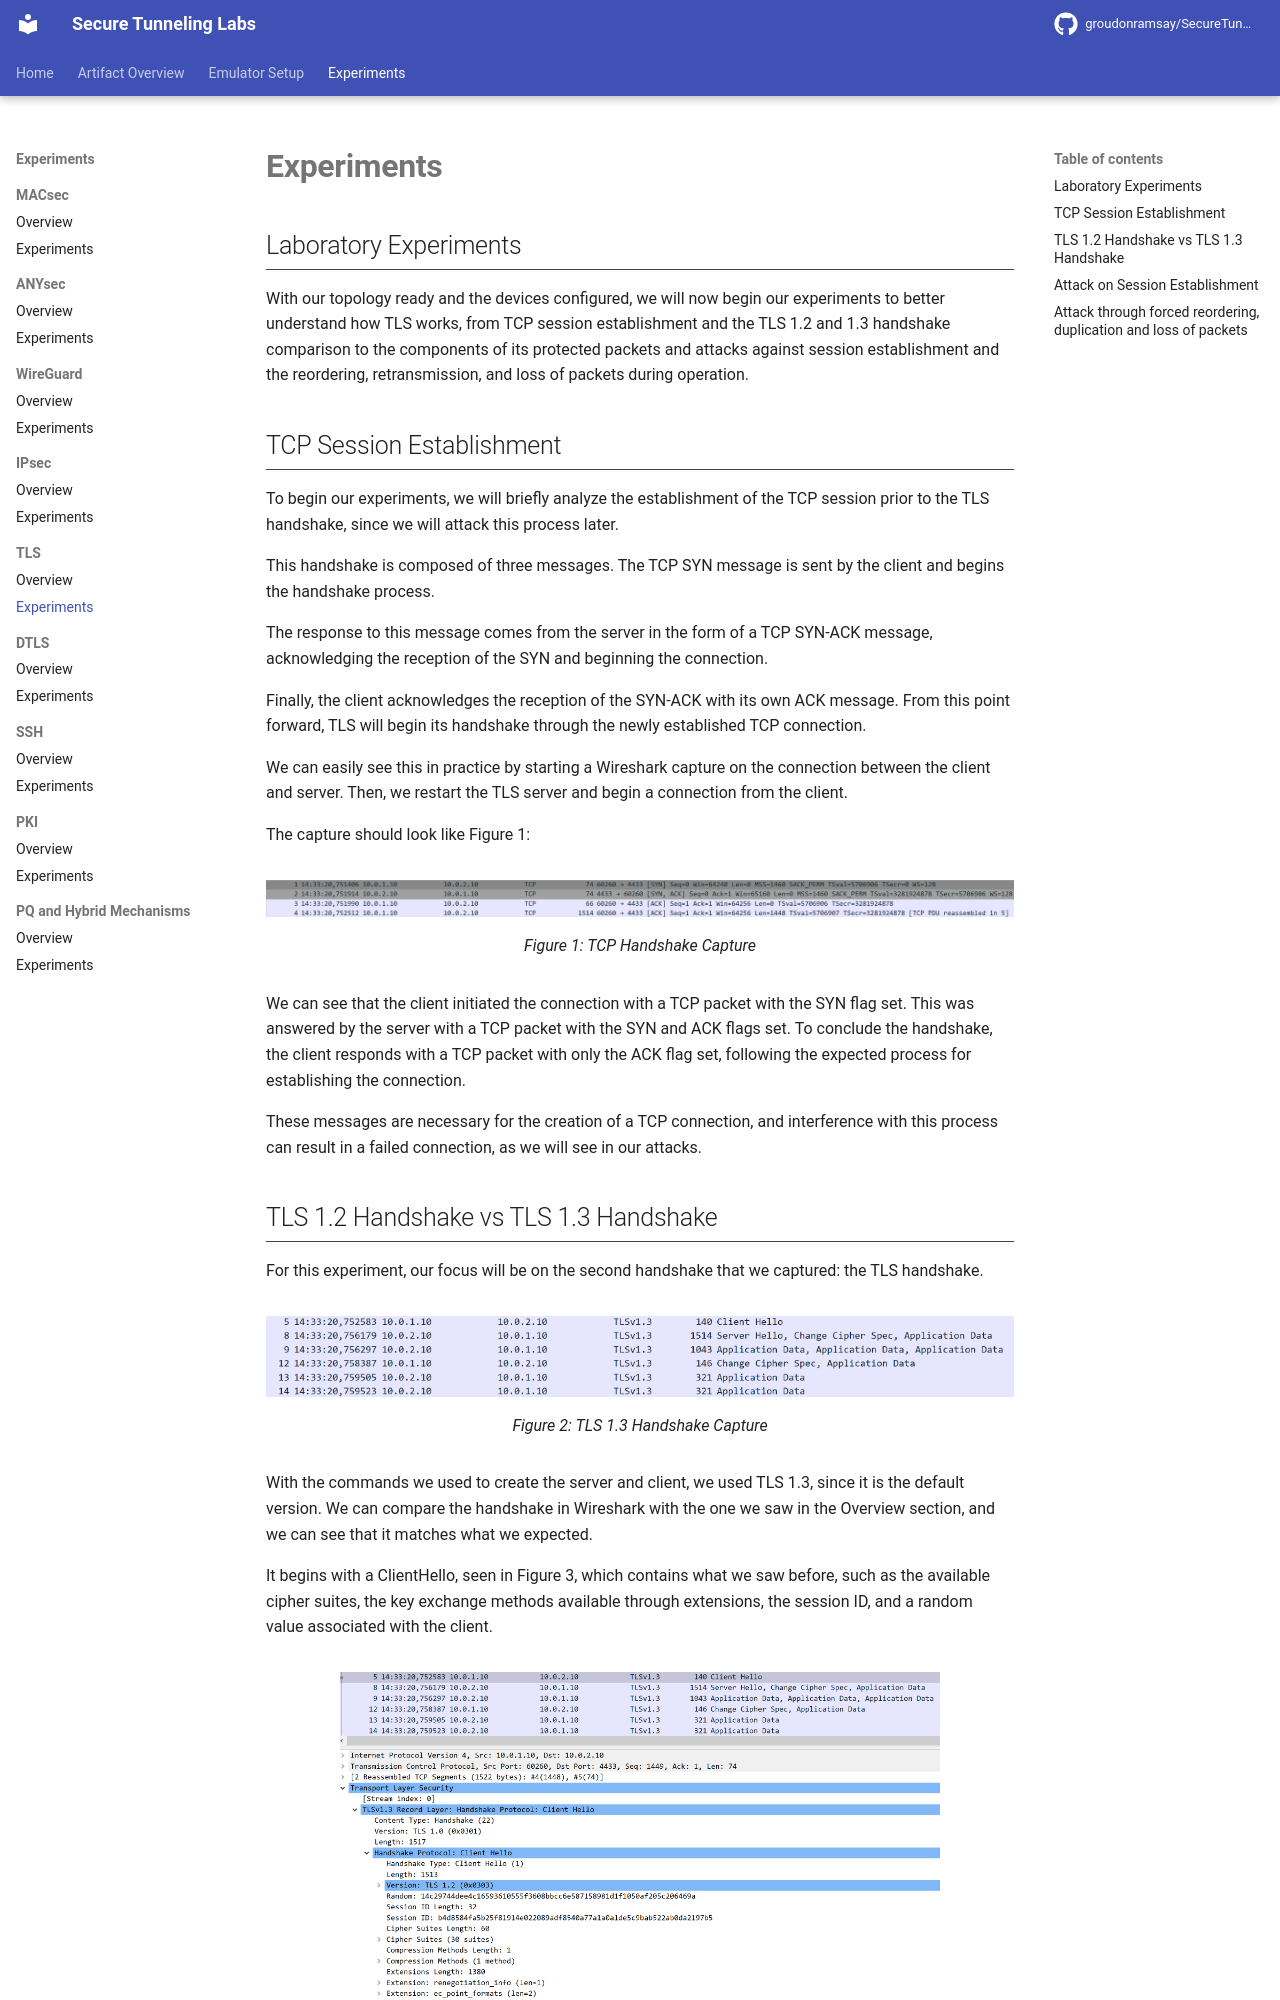

repository: GroudonRamsay/SecureTunnelingLabs · page: tls/experiments/index.html · generator: mkdocs

## Laboratory Experiments

With our topology ready and the devices configured, we will now begin our experiments to better understand how TLS works, from TCP session establishment and the TLS 1.2 and 1.3 handshake comparison to the components of its protected packets and attacks against session establishment and the reordering, retransmission, and loss of packets during operation.

## TCP Session Establishment

To begin our experiments, we will briefly analyze the establishment of the TCP session prior to the TLS handshake, since we will attack this process later.

This handshake is composed of three messages. The TCP SYN message is sent by the client and begins the handshake process.

The response to this message comes from the server in the form of a TCP SYN-ACK message, acknowledging the reception of the SYN and beginning the connection.

Finally, the client acknowledges the reception of the SYN-ACK with its own ACK message. From this point forward, TLS will begin its handshake through the newly established TCP connection.

We can easily see this in practice by starting a Wireshark capture on the connection between the client and server. Then, we restart the TLS server and begin a connection from the client.

The capture should look like Figure 1:

<figure markdown id="figure-1">
  ![Figure 1: TCP Handshake Capture](../images/TLSTCPHAND.png){width="750"}
  <figcaption>Figure 1: TCP Handshake Capture</figcaption>
</figure>

We can see that the client initiated the connection with a TCP packet with the SYN flag set. This was answered by the server with a TCP packet with the SYN and ACK flags set. To conclude the handshake, the client responds with a TCP packet with only the ACK flag set, following the expected process for establishing the connection.

These messages are necessary for the creation of a TCP connection, and interference with this process can result in a failed connection, as we will see in our attacks.
